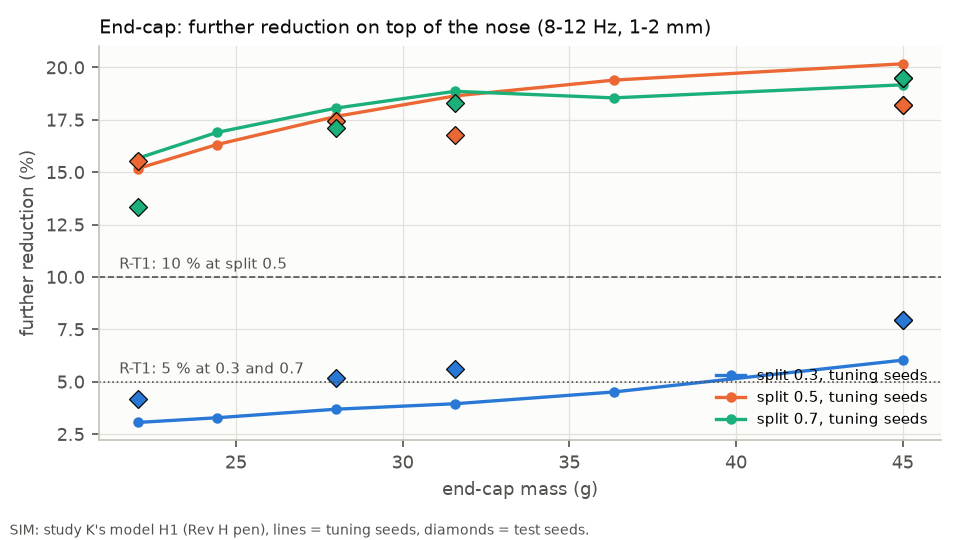

The file beside this chart, header and first rows:
seeds, split, endcap_mass_g, further_reduction_pct
tune, 0.3, 22.05, 3.058
tune, 0.3, 24.43, 3.283
tune, 0.3, 28, 3.69
tune, 0.3, 31.57, 3.951
tune, 0.3, 36.33, 4.512
tune, 0.3, 45, 6.031
tune, 0.5, 22.05, 15.17
tune, 0.5, 24.43, 16.32
tune, 0.5, 28, 17.66
tune, 0.5, 31.57, 18.64
tune, 0.5, 36.33, 19.39
tune, 0.5, 45, 20.17
tune, 0.7, 22.05, 15.66
tune, 0.7, 24.43, 16.9
tune, 0.7, 28, 18.06
tune, 0.7, 31.57, 18.86
tune, 0.7, 36.33, 18.55
tune, 0.7, 45, 19.17
test, 0.3, 45, 7.96
test, 0.5, 45, 18.23
test, 0.7, 45, 19.51
test, 0.3, 45, 7.96
test, 0.5, 45, 18.23
test, 0.7, 45, 19.51
test, 0.3, 31.57, 5.614
test, 0.5, 31.57, 16.8
test, 0.7, 31.57, 18.28
test, 0.3, 28, 5.204
test, 0.5, 28, 17.43
test, 0.7, 28, 17.09
test, 0.3, 22.05, 4.159
test, 0.5, 22.05, 15.55
test, 0.7, 22.05, 13.36
